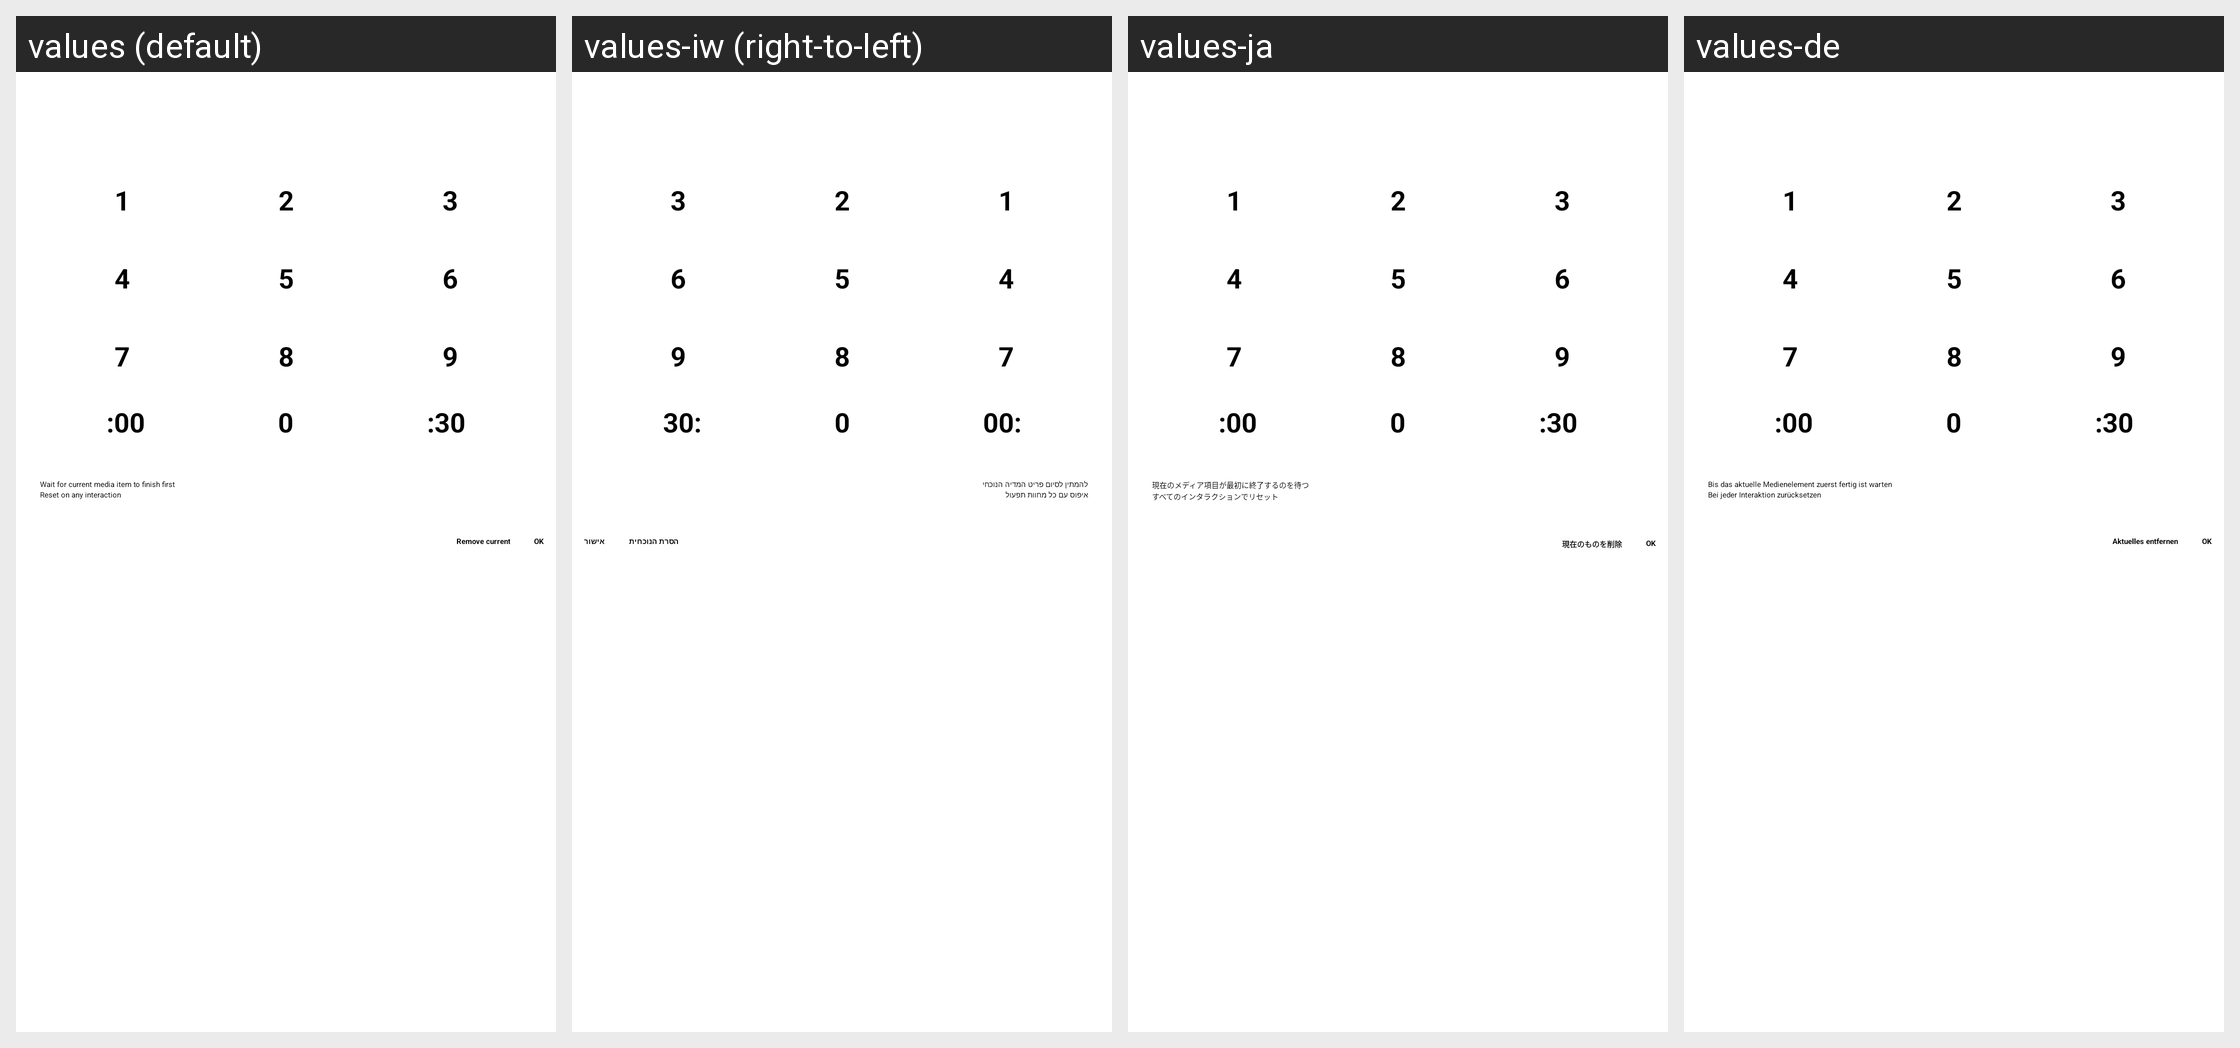

Locale-by-locale string values for the Android screen shown in this grid:
Android screen res/layout/dialog_time_picker.xml rendered under 4 locales, left to right: values (default), values-iw (right-to-left), values-ja, values-de. Device: Nexus 5 (rendered at 1080×1920; each locale shown at half size, 540×960, under a caption strip naming it); theme Theme.VLC.Transparent.
Other locales in the repository, not shown: values-af, values-am, values-ar, values-as, values-ast, values-az, values-be, values-bg, values-bn, values-bn-rBD, values-br, values-bs, values-ca, values-co, values-cs, values-cy, values-da, values-el, values-en-rCA, values-en-rGB, values-en-rIN, values-en-rXC, values-es, values-es-rMX, values-es-rUS, values-et, values-eu, values-fa, values-fi, values-fo, values-fr, values-fr-rCA, values-fy, values-ga, values-gd, values-gl, values-gu, values-gu-rIN, values-he, values-hi, values-hr, values-hu, values-hy, values-id, values-in, values-is, values-it, values-ka, values-kab, values-kk, values-km, values-kn, values-ko, values-ku, values-ky, values-lo, values-lt, values-lv, values-mk, values-ml, values-mn, values-mr, values-ms, values-my, values-nb, values-ne, values-ne-rNP, values-nl, values-nn, values-or, values-pa, values-pl, values-pt, values-pt-rBR, values-pt-rPT, values-ro, values-ru, values-sat, values-sc, values-si, values-sk, values-sl, values-sq, values-sr, values-sv, values-sw, values-ta, values-te, values-th, values-tl, values-tr, values-tt, values-ug, values-uk, values-ur, values-uz, values-vi, values-wa, values-zh-rCN, values-zh-rHK, values-zh-rTW, values-zu.
Strings drawn on this screen, with the default value and each locale's value (text and hints the layout hard-codes, and strings that could not be matched under every locale, appear in the picture but are not listed):

wait_before_sleep
  values: Wait for current media item to finish first
  values-iw: להמתין לסיום פריט המדיה הנוכחי
  values-ja: 現在のメディア項目が最初に終了するのを待つ
  values-de: Bis das aktuelle Medienelement zuerst fertig ist warten

reset_on_interaction
  values: Reset on any interaction
  values-iw: איפוס עם כל מחוות תפעול
  values-ja: すべてのインタラクションでリセット
  values-de: Bei jeder Interaktion zurücksetzen

remove_current
  values: Remove current
  values-iw: הסרת הנוכחית
  values-ja: 現在のものを削除
  values-de: Aktuelles entfernen

ok
  values: OK
  values-iw: אישור
  values-ja: OK
  values-de: OK
